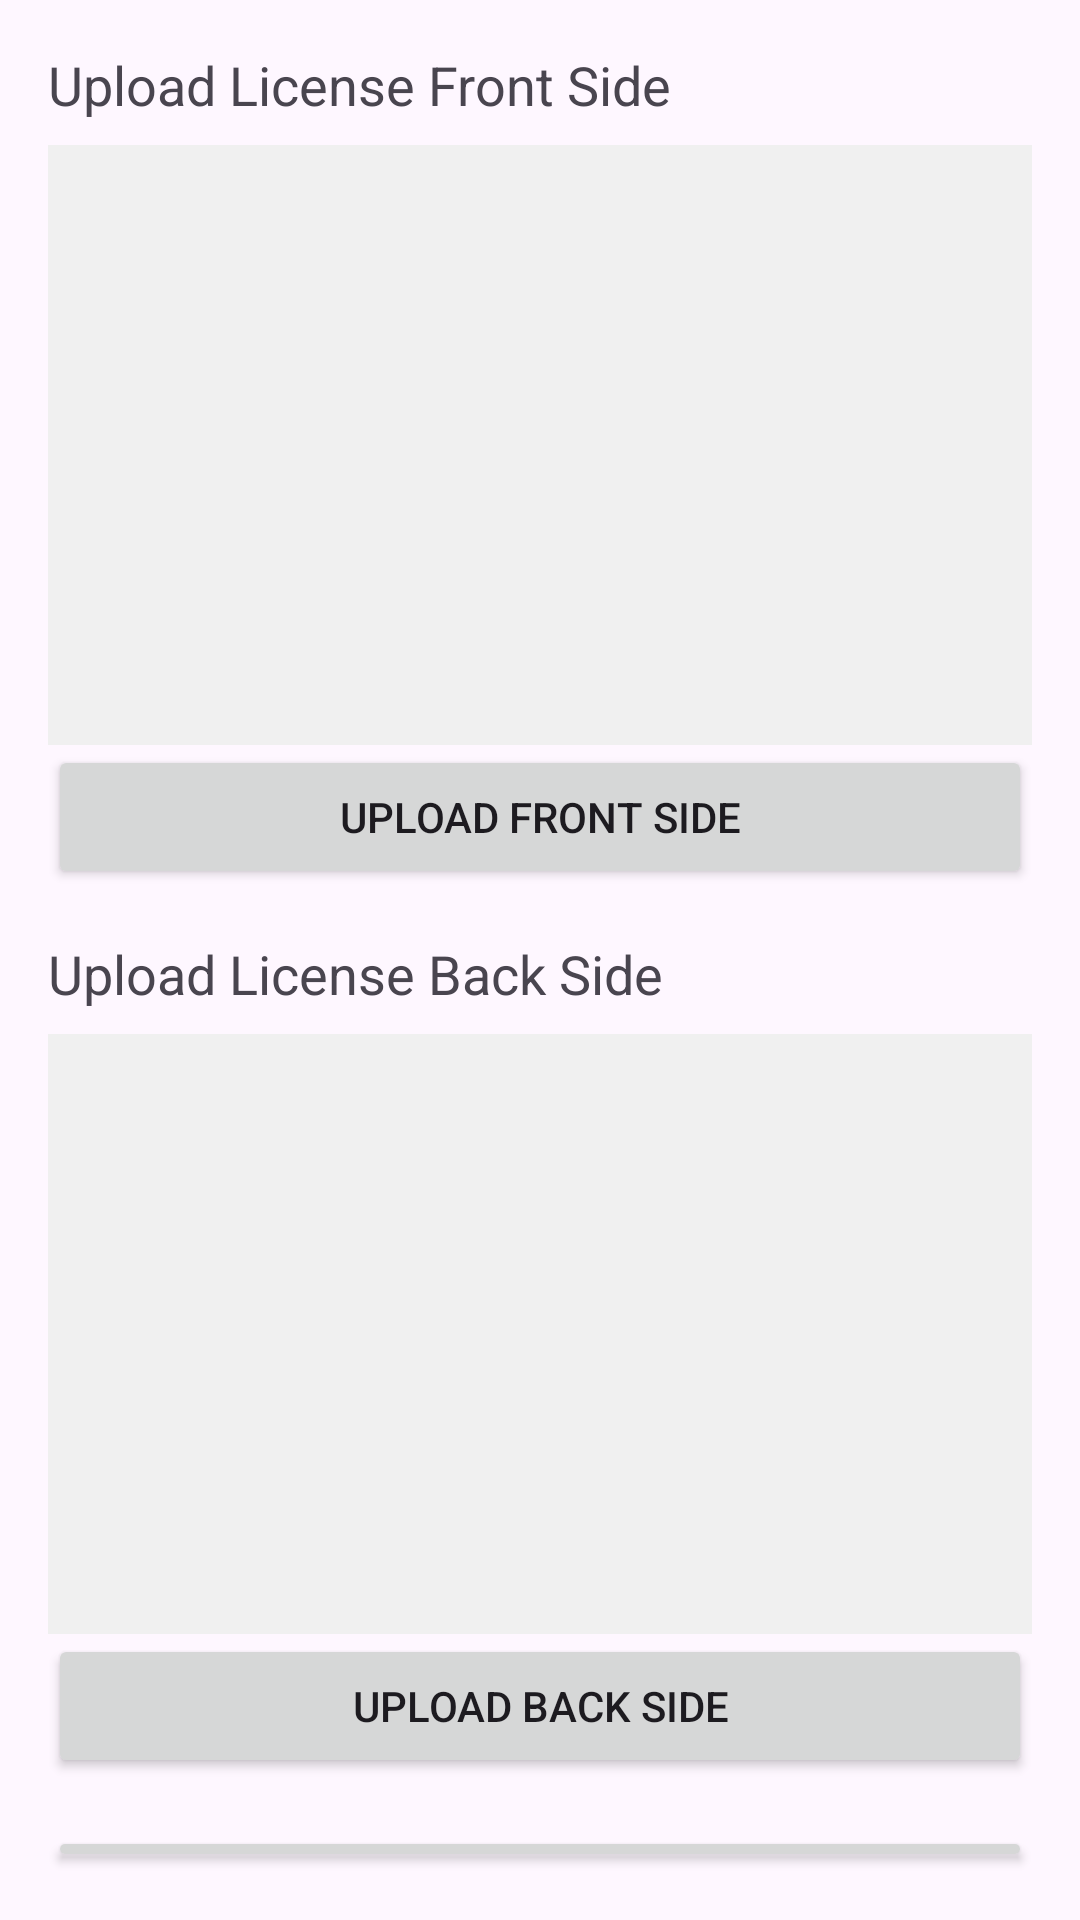

Android layout source for this screen:
<!-- AndroidManifest.xml: application theme Theme.CarRentingTest -->
<!-- res/layout/activity_license_capture.xml -->
<?xml version="1.0" encoding="utf-8"?>
<LinearLayout xmlns:android="http://schemas.android.com/apk/res/android"
    android:layout_width="match_parent"
    android:layout_height="match_parent"
    android:orientation="vertical"
    android:padding="16dp">

    <TextView
        android:layout_width="wrap_content"
        android:layout_height="wrap_content"
        android:text="Upload License Front Side"
        android:textSize="18sp"
        android:layout_marginBottom="8dp"/>

    <ImageView
        android:id="@+id/ivFrontLicense"
        android:layout_width="match_parent"
        android:layout_height="200dp"
        android:scaleType="centerCrop"
        android:background="#f0f0f0"/>

    <Button
        android:id="@+id/btnUploadFront"
        android:layout_width="match_parent"
        android:layout_height="wrap_content"
        android:text="Upload Front Side"
        android:layout_marginBottom="16dp"/>

    <TextView
        android:layout_width="wrap_content"
        android:layout_height="wrap_content"
        android:text="Upload License Back Side"
        android:textSize="18sp"
        android:layout_marginBottom="8dp"/>

    <ImageView
        android:id="@+id/ivBackLicense"
        android:layout_width="match_parent"
        android:layout_height="200dp"
        android:scaleType="centerCrop"
        android:background="#f0f0f0"/>

    <Button
        android:id="@+id/btnUploadBack"
        android:layout_width="match_parent"
        android:layout_height="wrap_content"
        android:text="Upload Back Side"
        android:layout_marginBottom="16dp"/>

    <Button
        android:id="@+id/btnVerify"
        android:layout_width="match_parent"
        android:layout_height="wrap_content"
        android:text="Verify License"/>

    <TextView
        android:id="@+id/tvVerificationResult"
        android:layout_width="wrap_content"
        android:layout_height="wrap_content"
        android:layout_marginTop="16dp"
        android:textSize="16sp"/>

</LinearLayout>
<!-- resources referenced by this layout -->
<resources>
  <style name="Theme.CarRentingTest" parent="Base.Theme.CarRentingTest" />
  <style name="Base.Theme.CarRentingTest" parent="Theme.Material3.DayNight.NoActionBar">
          
          
      </style>
</resources>
